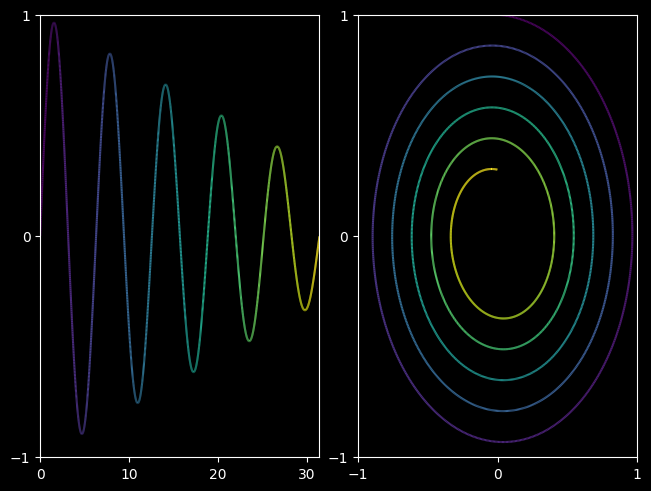

Here is the Python script that generated this plot:
#!/usr/bin/env python3
# -*- coding: utf-8 -*-
"""
Created on Sat Jun 22 13:31:48 2024

@author: moritznesseler
"""

import numpy as np
import matplotlib as mtl
import matplotlib.pyplot as plt


plt.style.use('default')
plt.style.use('dark_background')


# x (time)
x = np.arange(0, 2 * np.pi * 5, 0.01)

# y (amplitude)
# calc sine wave
sine_pure = np.sin(x)

# calculate a linear decline to multiply on the pure sine wave
decline = np.linspace(1, 0.3, num = len(x))

# multiply the pure sine wave and its linear decline
y = np.multiply(sine_pure, decline)
 
#calculate the first derivate dy/dx
dy = np.diff(y)
dx = np.diff(x)
dydx = dy / dx

# pad with first value as nan
dydx = np.pad(dydx,
              pad_width = (1, 0),
              mode = 'constant',
              constant_values = (np.nan,))

### time color coding ###

# specify color map
cmap = 'viridis'

# min max normalize time for color-code
norm = mtl.colors.Normalize(x.min(), x.max())


## create first line collection for xy
# create individual points as a combination of their x and y component
points_xy = np.array([x, y]).T.reshape(-1, 1, 2)

# concatenate these points to form the segments needed for plotting
segments_xy = np.concatenate([points_xy[:-1], points_xy[1:]], axis=1)

# create a line collection
# solution for plotting lots of individual lines
lc_xy = mtl.collections.LineCollection(segments_xy, cmap=cmap, norm=norm)

# Set the values used for colormapping
# in this case use x (time) component
lc_xy.set_array(x)


## create second linecollection of ydydx
# create individual points as a combination of their x and y component
points_ydydx = np.array([y, dydx]).T.reshape(-1, 1, 2)

# concatenate these points to form the segments needed for plotting
segments_ydydx = np.concatenate([points_ydydx[:-1], points_ydydx[1:]], axis=1)

# create a line collection
# solution for plotting lots of individual lines
lc_ydydx = mtl.collections.LineCollection(segments_ydydx, cmap=cmap, norm=norm)

# Set the values used for colormapping
# in this case use x (time) component
lc_ydydx.set_array(x)



### plotting ###
fig, axs = plt.subplots(nrows = 1, ncols = 2,
                        layout = 'constrained')

# plot amplitude vs time
lines_xy = axs[0].add_collection(lc_xy)

axs[0].set_xlim([0, x.max()])
axs[0].set_ylim([-1, 1])

# plot amp v dydx (equivalent to phase plane plot)
lines_ydydx = axs[1].add_collection(lc_ydydx)

axs[1].set_xlim([-1, 1])
axs[1].set_xticks([-1, 0, 1])
axs[1].set_ylim([-1, 1])


# format axis
for ax in axs:
    ax.set_yticks([-1, 0, 1])